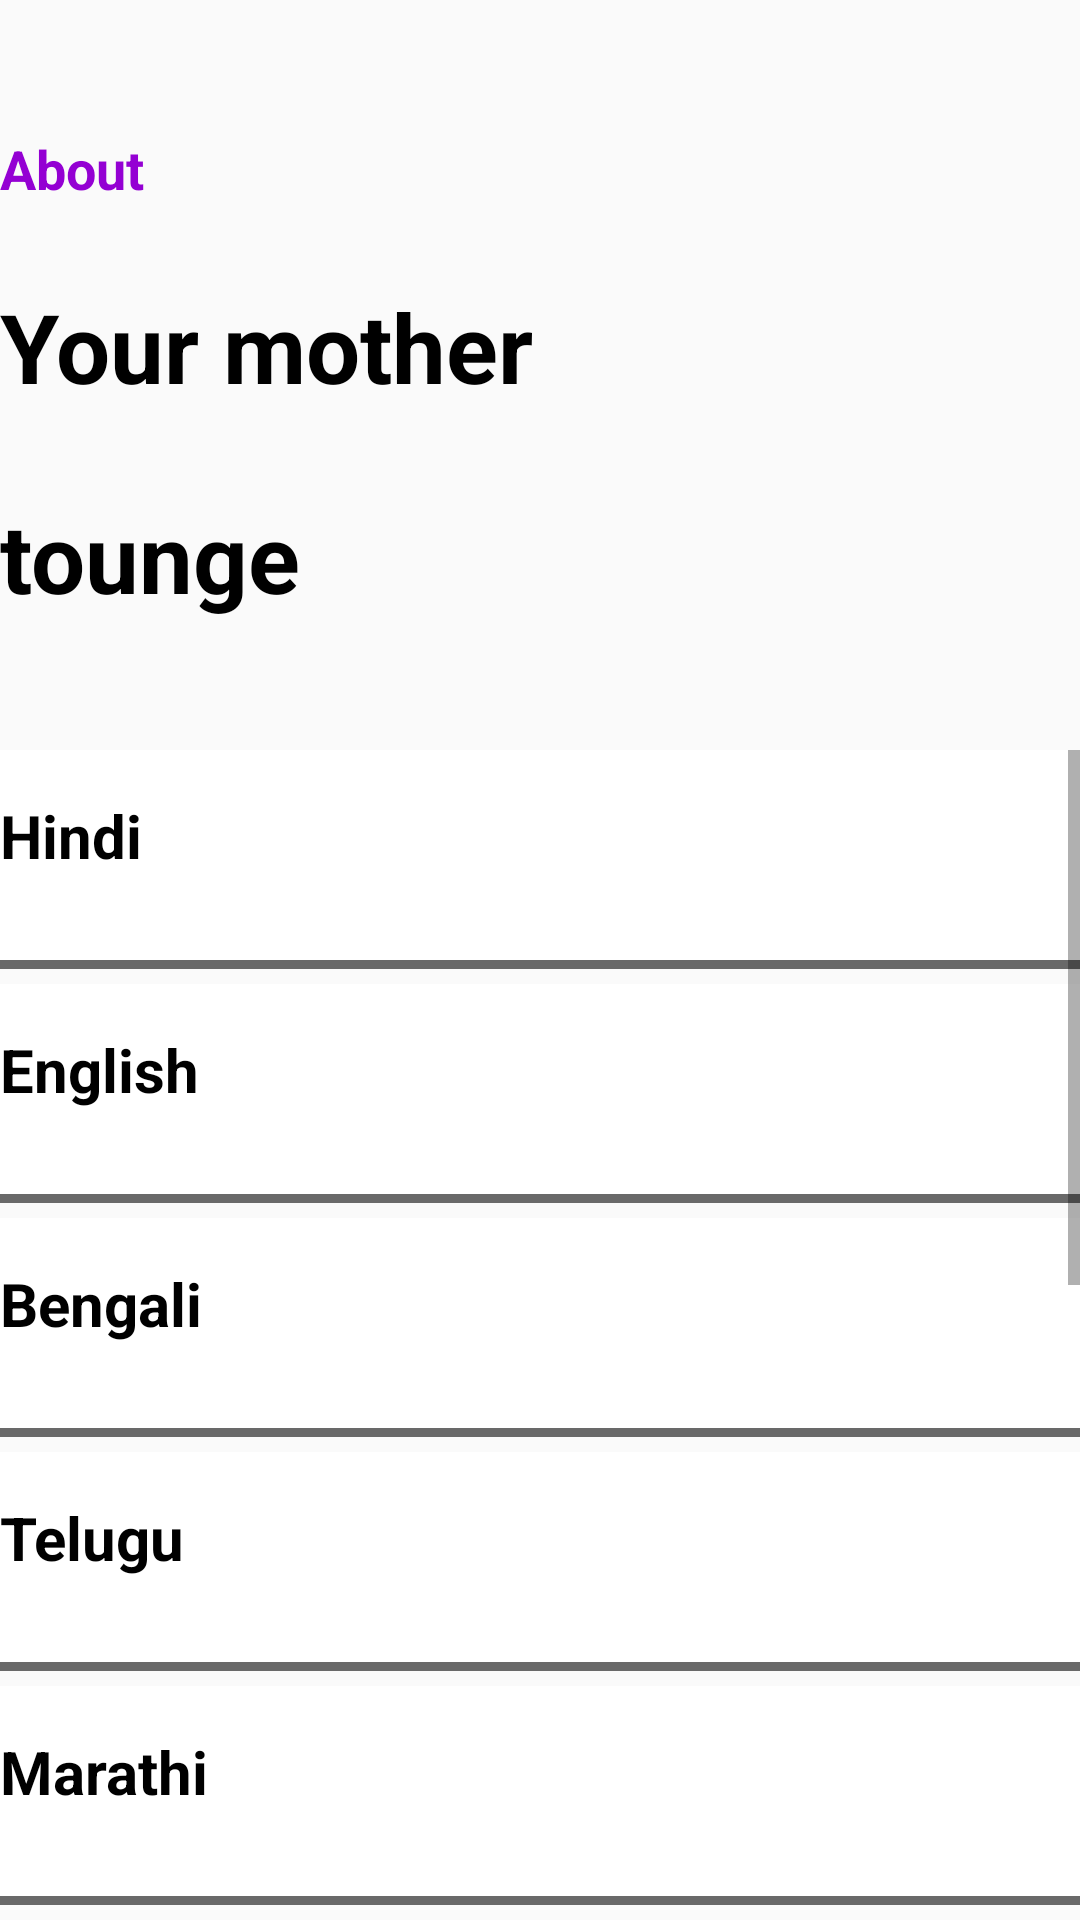

Produce the Android XML layout that renders to this screen, including the resource entries it uses.
<!-- AndroidManifest.xml: application theme Theme.Projects -->
<!-- res/layout/activity_scroll4.xml -->
<?xml version="1.0" encoding="utf-8"?>
<LinearLayout xmlns:android="http://schemas.android.com/apk/res/android"
    xmlns:app="http://schemas.android.com/apk/res-auto"
    xmlns:tools="http://schemas.android.com/tools"
    android:layout_width="match_parent"
    android:orientation="vertical"
    android:layout_height="match_parent"
    tools:context=".ScrollActivity4">

    <TextView
        android:layout_width="match_parent"
        android:layout_height="40dp"
        android:layout_marginTop="40dp"
        android:paddingTop="4dp"
        android:text="About"
        android:paddingStart="@dimen/dp_50"
        android:textStyle="bold"
        android:textColor="#9400D3"
        android:textSize="18sp"
        />

    <TextView
        android:layout_width="match_parent"
        android:layout_height="70dp"
        android:layout_marginTop="10dp"
        android:paddingTop="4dp"
        android:text="Your mother"
        android:paddingStart="@dimen/dp_50"
        android:textStyle="bold"
        android:textColor="@color/black"
        android:textSize="32sp"
        />

    <TextView
        android:layout_width="match_parent"
        android:layout_height="70dp"
        android:paddingTop="4dp"
        android:text="tounge"
        android:paddingStart="@dimen/dp_50"
        android:textStyle="bold"
        android:textColor="@color/black"
        android:textSize="32sp"
        />

    <ScrollView
        android:layout_marginTop="20dp"
        android:layout_width="match_parent"
        android:layout_height="match_parent">


        <LinearLayout
            android:layout_width="match_parent"
            android:layout_height="match_parent"
            android:orientation="vertical">


            <TextView
                android:layout_width="match_parent"
                android:layout_height="70dp"
                android:text="Hindi"
                android:onClick="Smoke"
                android:background="@drawable/button_text_color"
                android:textColor="@color/black"
                android:paddingTop="15dp"
                android:textStyle="bold"
                android:paddingStart="@dimen/dp_50"
                android:textSize="20sp"
                tools:ignore="OnClick" />

            <View
                android:layout_width="match_parent"
                android:layout_height="3dp"
                android:background="@drawable/rectangle_mera"/>

            <TextView
                android:layout_width="match_parent"
                android:layout_height="70dp"
                android:text="English"
                android:onClick="Smoke"
                android:layout_marginTop="5dp"
                android:textColor="@color/black"
                android:background="@drawable/button_text_color"
                android:paddingTop="15dp"
                android:textStyle="bold"
                android:paddingStart="@dimen/dp_50"
                android:textSize="20sp"/>

            <View
                android:layout_width="match_parent"
                android:layout_height="3dp"
                android:background="@drawable/rectangle_mera"/>

            <TextView
                android:layout_width="match_parent"
                android:layout_height="70dp"
                android:text="Bengali"
                android:layout_marginTop="5dp"
                android:background="@drawable/button_text_color"
                android:textColor="@color/black"
                android:onClick="Smoke"
                android:paddingTop="15dp"
                android:textStyle="bold"
                android:paddingStart="@dimen/dp_50"
                android:textSize="20sp"/>

            <View
                android:layout_width="match_parent"
                android:layout_height="3dp"
                android:background="@drawable/rectangle_mera"/>

            <TextView
                android:layout_width="match_parent"
                android:layout_height="70dp"
                android:text="Telugu"
                android:layout_marginTop="5dp"
                android:background="@drawable/button_text_color"
                android:textColor="@color/black"
                android:onClick="Smoke"
                android:paddingTop="15dp"
                android:textStyle="bold"
                android:paddingStart="@dimen/dp_50"
                android:textSize="20sp"/>

            <View
                android:layout_width="match_parent"
                android:layout_height="3dp"
                android:background="@drawable/rectangle_mera"/>




            <TextView
                android:layout_width="match_parent"
                android:layout_height="70dp"
                android:text="Marathi"
                android:layout_marginTop="5dp"
                android:textColor="@color/black"
                android:background="@drawable/button_text_color"
                android:paddingTop="15dp"
                android:onClick="Smoke"
                android:textStyle="bold"
                android:paddingStart="@dimen/dp_50"
                android:textSize="20sp"/>

            <View
                android:layout_width="match_parent"
                android:layout_height="3dp"
                android:background="@drawable/rectangle_mera"/>


            <TextView
                android:layout_width="match_parent"
                android:layout_height="70dp"
                android:text="Tamil"
                android:layout_marginTop="5dp"
                android:background="@drawable/button_text_color"
                android:textColor="@color/black"
                android:onClick="Smoke"
                android:paddingTop="15dp"
                android:textStyle="bold"
                android:paddingStart="@dimen/dp_50"
                android:textSize="20sp"/>

            <View
                android:layout_width="match_parent"
                android:layout_height="3dp"
                android:background="@drawable/rectangle_mera"/>

            <TextView
                android:layout_width="match_parent"
                android:layout_height="70dp"
                android:text="Urdu"
                android:layout_marginTop="5dp"
                android:textColor="@color/black"
                android:background="@drawable/button_text_color"
                android:onClick="Smoke"
                android:paddingTop="15dp"
                android:textStyle="bold"
                android:paddingStart="@dimen/dp_50"
                android:textSize="20sp"/>

            <View
                android:layout_width="match_parent"
                android:layout_height="3dp"
                android:background="@drawable/rectangle_mera"/>

            <TextView
                android:layout_width="match_parent"
                android:layout_height="70dp"
                android:text="Gujarati"
                android:onClick="Smoke"
                android:background="@drawable/button_text_color"
                android:layout_marginTop="5dp"
                android:textColor="@color/black"
                android:paddingTop="15dp"
                android:textStyle="bold"
                android:paddingStart="@dimen/dp_50"
                android:textSize="20sp"/>

            <View
                android:layout_width="match_parent"
                android:layout_height="3dp"
                android:background="@drawable/rectangle_mera"/>

            <TextView
                android:layout_width="match_parent"
                android:layout_height="70dp"
                android:text="Oriya"
                android:background="@drawable/button_text_color"
                android:onClick="Smoke"
                android:layout_marginTop="5dp"
                android:textColor="@color/black"
                android:paddingTop="15dp"
                android:textStyle="bold"
                android:paddingStart="@dimen/dp_50"
                android:textSize="20sp"/>

            <View
                android:layout_width="match_parent"
                android:layout_height="3dp"
                android:background="@drawable/rectangle_mera"/>

            <TextView
                android:layout_width="match_parent"
                android:layout_height="70dp"
                android:text="Punjabi"
                android:onClick="Smoke"
                android:layout_marginTop="5dp"
                android:textColor="@color/black"
                android:background="@drawable/button_text_color"
                android:paddingTop="15dp"
                android:textStyle="bold"
                android:paddingStart="@dimen/dp_50"
                android:textSize="20sp"/>

            <View
                android:layout_width="match_parent"
                android:layout_height="3dp"
                android:background="@drawable/rectangle_mera"/>

            <TextView
                android:layout_width="match_parent"
                android:layout_height="70dp"
                android:text="Other"
                android:onClick="Smoke"
                android:layout_marginTop="5dp"
                android:textColor="@color/black"
                android:background="@drawable/button_text_color"
                android:paddingTop="15dp"
                android:textStyle="bold"
                android:paddingStart="@dimen/dp_50"
                android:textSize="20sp"/>

            <View
                android:layout_width="match_parent"
                android:layout_height="3dp"
                android:background="@drawable/rectangle_mera"/>









        </LinearLayout>

    </ScrollView>

</LinearLayout>
<!-- resources referenced by this layout -->
<resources>
  <color name="black">#FF000000</color>
  <!-- drawable button_text_color (drawable) -->
  <?xml version="1.0" encoding="utf-8"?>
  <selector xmlns:android="http://schemas.android.com/apk/res/android">
  
      <item android:state_pressed="true" android:drawable="@color/dark_purple"/>
      <item android:drawable="@color/white"/>
  
  </selector>
  <!-- drawable rectangle_mera (drawable) -->
  <?xml version="1.0" encoding="utf-8"?>
  <shape xmlns:android="http://schemas.android.com/apk/res/android"
      android:shape="rectangle">
  
      <stroke android:color="@color/grey"
          android:width="2dp"/>
  
  
  
  </shape>
  <style name="Theme.Projects" parent="Theme.AppCompat.Light.NoActionBar">
          
          <item name="colorPrimary">@color/purple_500</item>
          <item name="colorPrimaryVariant">@color/purple_700</item>
          <item name="colorOnPrimary">@color/white</item>
          
          <item name="colorSecondary">@color/teal_200</item>
          <item name="colorSecondaryVariant">@color/teal_700</item>
          <item name="colorOnSecondary">@color/black</item>
          
          <item name="android:statusBarColor" tools:targetApi="l">?attr/colorPrimaryVariant</item>
          
      </style>
  <color name="dark_purple">#9400D3</color>
  <color name="white">#FFFFFFFF</color>
  <color name="grey">#696969</color>
  <color name="purple_500">#FF6200EE</color>
  <color name="purple_700">#FF3700B3</color>
  <color name="teal_200">#FF03DAC5</color>
  <color name="teal_700">#FF018786</color>
</resources>
